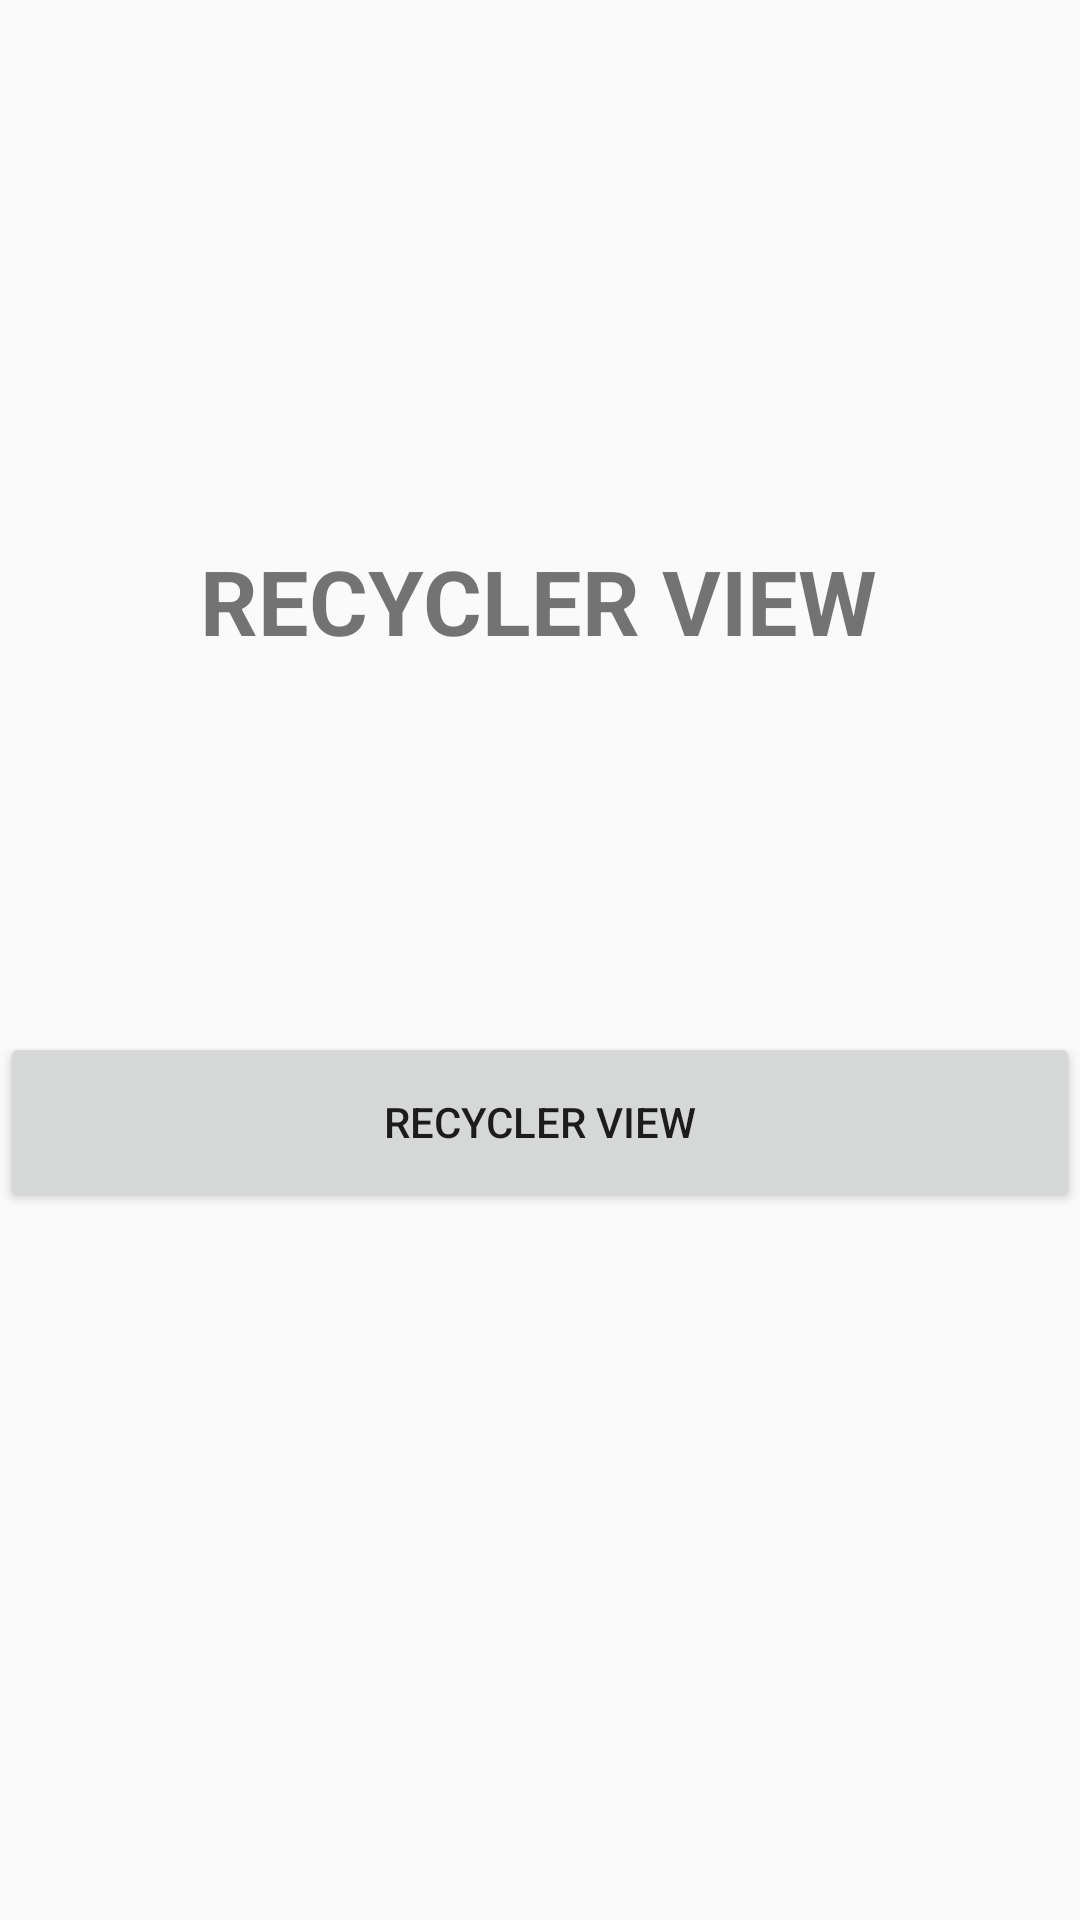

Reconstruct the res/layout file that produces this screen, plus the resources it refers to.
<!-- AndroidManifest.xml: application theme AppTheme -->
<!-- res/layout/activity_show_news.xml -->
<?xml version="1.0" encoding="utf-8"?>
<ScrollView xmlns:android="http://schemas.android.com/apk/res/android"
    xmlns:app="http://schemas.android.com/apk/res-auto"
    xmlns:tools="http://schemas.android.com/tools"
    android:layout_width="match_parent"
    android:layout_height="match_parent"
    tools:context=".MainActivity">

    <androidx.constraintlayout.widget.ConstraintLayout
        android:layout_width="match_parent"
        android:layout_height="match_parent">

        <ImageView
            android:id="@+id/imageView"
            android:layout_width="wrap_content"
            android:layout_height="wrap_content"
            app:layout_constraintStart_toStartOf="parent"
            app:layout_constraintTop_toTopOf="parent" />


        <TextView
            android:id="@+id/textView2"
            android:layout_width="wrap_content"
            android:layout_height="wrap_content"
            android:layout_marginTop="180dp"
            android:text="RECYCLER VIEW"
            android:textSize="30sp"
            android:textStyle="bold"
            app:layout_constraintEnd_toEndOf="parent"
            app:layout_constraintHorizontal_bias="0.497"
            app:layout_constraintStart_toStartOf="parent"
            app:layout_constraintTop_toTopOf="parent" />


        <Button
            android:id="@+id/recyclerviewbtn"
            android:layout_width="360dp"
            android:layout_height="60dp"
            android:layout_gravity="center_horizontal"
            android:layout_marginTop="344dp"
            android:text="RECYCLER VIEW"
            app:layout_constraintEnd_toEndOf="parent"
            app:layout_constraintHorizontal_bias="0.49"
            app:layout_constraintStart_toStartOf="parent"
            app:layout_constraintTop_toTopOf="parent" />


    </androidx.constraintlayout.widget.ConstraintLayout>

</ScrollView>
<!-- resources referenced by this layout -->
<resources>
  <style name="AppTheme" parent="Theme.AppCompat.Light.DarkActionBar">
          
          <item name="colorPrimary">@color/colorPrimary</item>
          <item name="colorPrimaryDark">@color/colorPrimaryDark</item>
          <item name="colorAccent">@color/colorAccent</item>
      </style>
  <color name="colorPrimary">#00bcd4</color>
  <color name="colorPrimaryDark">#0097a7</color>
  <color name="colorAccent">#0097a7</color>
</resources>
